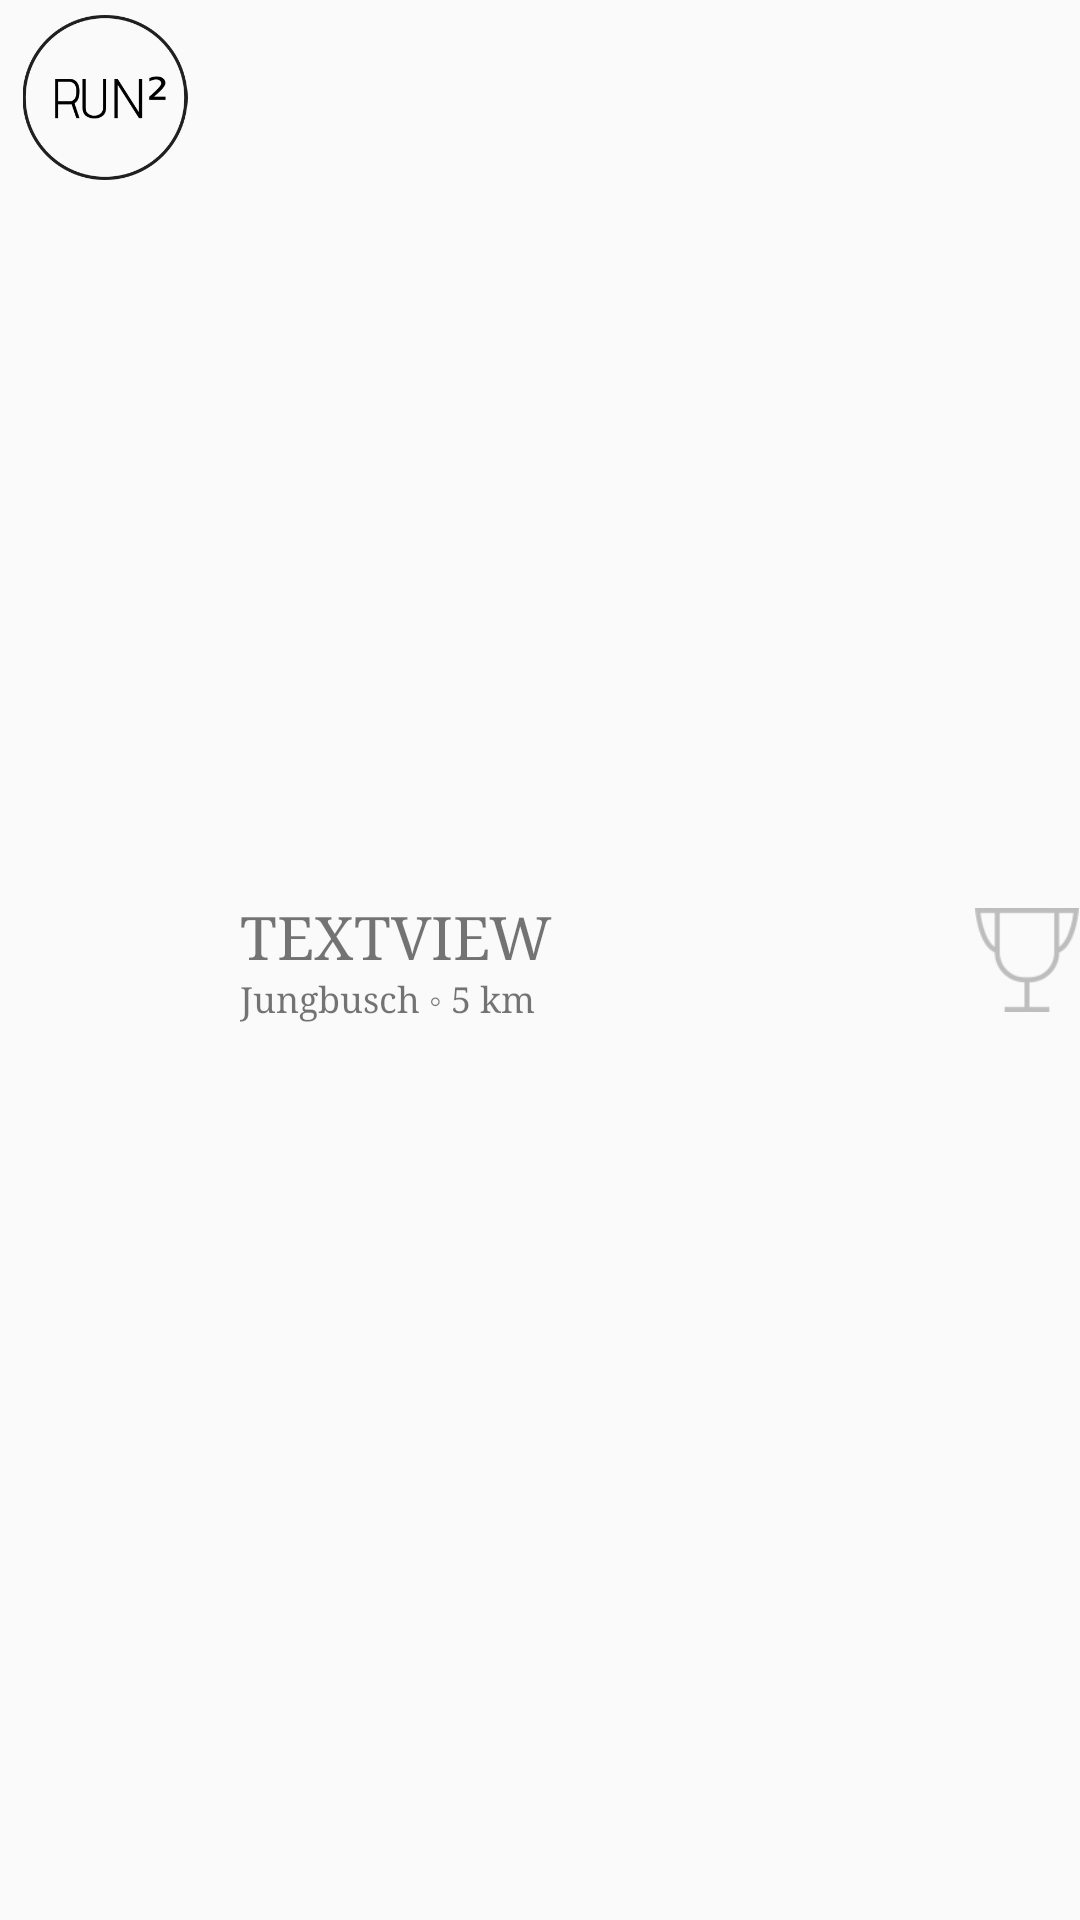

Write the Android layout XML for this screen, with the resource values it uses.
<!-- AndroidManifest.xml: application theme AppTheme -->
<!-- res/layout/challenge_list.xml -->
<?xml version="1.0" encoding="utf-8"?>
<LinearLayout xmlns:android="http://schemas.android.com/apk/res/android"
    android:layout_width="match_parent"
    android:layout_height="match_parent"
    android:hapticFeedbackEnabled="true"
    android:orientation="horizontal"
    android:weightSum="1">

    <ImageView
        android:id="@+id/challengeImage"
        android:layout_width="0dp"
        android:layout_height="55dp"
        android:layout_marginBottom="5dp"
        android:layout_marginTop="5dp"
        android:src="@drawable/logo"
        android:layout_weight="0.2"/>

    <LinearLayout
        android:layout_width="0dp"
        android:layout_height="wrap_content"
        android:layout_weight="0.7"
        android:weightSum="1"
        android:layout_gravity="center_vertical"
        android:orientation="vertical">

        <TextView
            android:id="@+id/challengeName"
            android:layout_width="wrap_content"
            android:layout_height="0dp"
            android:layout_marginLeft="10dp"
            android:layout_marginRight="10dp"
            android:text="TextView"
            android:textSize="20dp"
            android:textAllCaps="true"
            android:layout_weight="0.6"/>

        <TextView
            android:id="@+id/challengeDetails"
            android:layout_width="wrap_content"
            android:layout_height="0dp"
            android:textSize="12dp"
            android:layout_marginLeft="10dp"
            android:layout_marginRight="10dp"
            android:text="Jungbusch ◦ 5 km"
            android:layout_weight="0.4"/>
    </LinearLayout>

    <ImageView
        android:id="@+id/challengeDone"
        android:layout_width="0dp"
        android:layout_height="40dp"
        android:layout_gravity="center"
        android:layout_marginLeft="10dp"
        android:src="@drawable/undone"
        android:layout_weight="0.1"/>

</LinearLayout>
<!-- resources referenced by this layout -->
<resources>
  <!-- drawable logo: png bitmap (drawable, 11678 bytes) -->
  <!-- drawable undone: png bitmap (drawable, 2192 bytes) -->
  <style name="AppTheme" parent="Theme.AppCompat.Light.DarkActionBar">
          
          <item name="colorPrimary">@color/colorPrimary</item>
          <item name="colorPrimaryDark">@color/colorPrimaryDark</item>
          <item name="colorAccent">@color/colorAccent</item>
          <item name="android:typeface">serif</item>
      </style>
  <color name="colorPrimary">#ffffff</color>
  <color name="colorPrimaryDark">#bdbdbd</color>
  <color name="colorAccent">#bdbdbd</color>
</resources>
